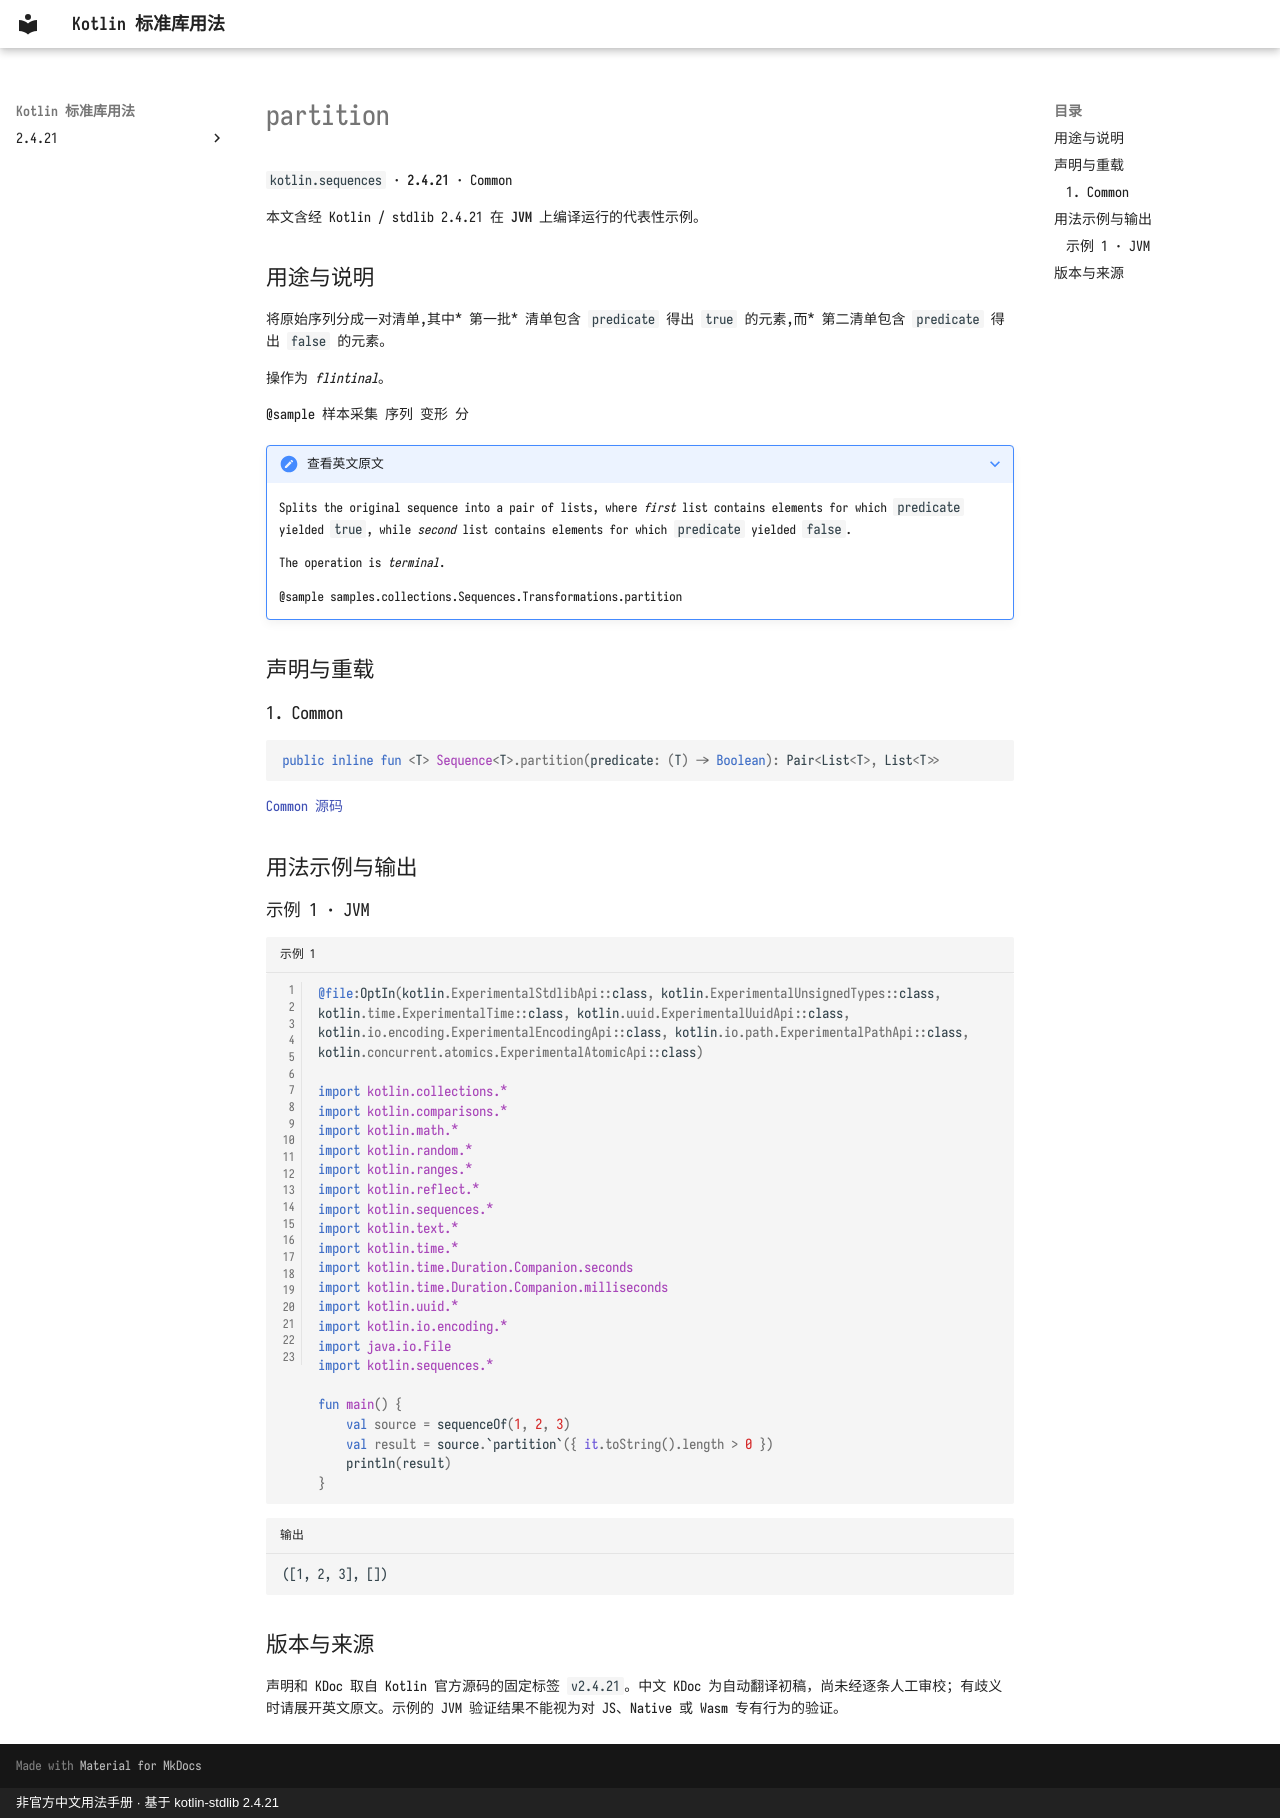

repository: oooooooko/kotlin-stdlib-docs · page: zh/api/kotlin.sequences/partition--2df962d3/index.html · generator: mkdocs · copyright: 非官方中文用法手册 · 基于 kotlin-stdlib 2.4.21

# partition

`kotlin.sequences` · **2.4.21** · Common

本文含经 Kotlin / stdlib 2.4.21 在 **JVM** 上编译运行的代表性示例。

## 用途与说明

将原始序列分成一对清单,其中* 第一批* 清单包含 `predicate` 得出 `true` 的元素,而* 第二清单包含 `predicate` 得出 `false` 的元素。

操作为 _flintinal_。

@sample 样本采集 序列 变形 分

??? note "查看英文原文"

    Splits the original sequence into a pair of lists,
    where *first* list contains elements for which `predicate` yielded `true`,
    while *second* list contains elements for which `predicate` yielded `false`.
    
    The operation is _terminal_.
    
    @sample samples.collections.Sequences.Transformations.partition

## 声明与重载

### 1. Common

```kotlin
public inline fun <T> Sequence<T>.partition(predicate: (T) -> Boolean): Pair<List<T>, List<T>>
```

[Common 源码](https://github.com/JetBrains/kotlin/blob/v2.4.21/libraries/stdlib/common/src/generated/_Sequences.kt#L3126)

## 用法示例与输出

### 示例 1 · JVM

```kotlin title="示例 1" linenums="1"
@file:OptIn(kotlin.ExperimentalStdlibApi::class, kotlin.ExperimentalUnsignedTypes::class, kotlin.time.ExperimentalTime::class, kotlin.uuid.ExperimentalUuidApi::class, kotlin.io.encoding.ExperimentalEncodingApi::class, kotlin.io.path.ExperimentalPathApi::class, kotlin.concurrent.atomics.ExperimentalAtomicApi::class)

import kotlin.collections.*
import kotlin.comparisons.*
import kotlin.math.*
import kotlin.random.*
import kotlin.ranges.*
import kotlin.reflect.*
import kotlin.sequences.*
import kotlin.text.*
import kotlin.time.*
import kotlin.time.Duration.Companion.seconds
import kotlin.time.Duration.Companion.milliseconds
import kotlin.uuid.*
import kotlin.io.encoding.*
import java.io.File
import kotlin.sequences.*

fun main() {
    val source = sequenceOf(1, 2, 3)
    val result = source.`partition`({ it.toString().length > 0 })
    println(result)
}
```

```text title="输出"
([1, 2, 3], [])
```

## 版本与来源

声明和 KDoc 取自 Kotlin 官方源码的固定标签 `v2.4.21`。中文 KDoc 为自动翻译初稿，尚未经逐条人工审校；有歧义时请展开英文原文。示例的 JVM 验证结果不能视为对 JS、Native 或 Wasm 专有行为的验证。
